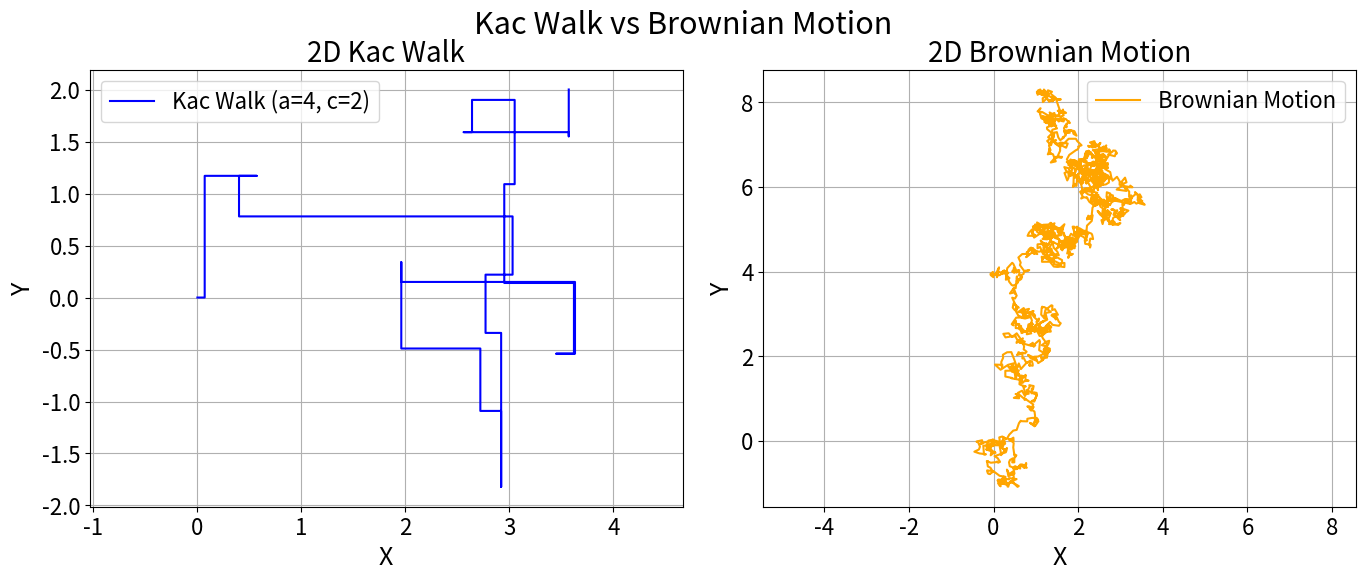

Here is the Python script that generated this plot:
import numpy as np
import matplotlib.pyplot as plt

# GLOBAL FONT SETTINGS
plt.rcParams.update({
    'font.size': 18,
    'axes.titlesize': 20,
    'axes.labelsize': 18,
    'xtick.labelsize': 16,
    'ytick.labelsize': 16,
    'legend.fontsize': 16,
    'figure.titlesize': 22
})

def kac_walk_2d(a, c, T, steps=1000):
    t = np.linspace(0, T, steps)
    dt = T / (steps - 1)
    x = np.zeros((steps, 2))
    v = np.array([c, 0], dtype=float)
    directions = np.array([[c, 0], [-c, 0], [0, c], [0, -c]], dtype=float)
    for i in range(1, steps):
        x[i] = x[i-1] + v * dt
        if np.random.rand() < a * dt:
            v = directions[np.random.choice(4)]
    return x

def brownian_2d(T, steps=1000):
    dt = T / (steps - 1)
    x = np.zeros((steps, 2))
    for i in range(1, steps):
        x[i] = x[i-1] + np.random.normal(0, np.sqrt(dt), 2)
    return x

# Parameters
a, c, T = 4, 2, 10
steps = 2000
kpath = kac_walk_2d(a, c, T, steps)
bpath = brownian_2d(T, steps)

# Plot
fig, axs = plt.subplots(1, 2, figsize=(14, 6), dpi=220)

axs[0].plot(kpath[:, 0], kpath[:, 1], label=f"Kac Walk (a={a}, c={c})", color='blue')
axs[0].set_title("2D Kac Walk")
axs[0].set_xlabel("X")
axs[0].set_ylabel("Y")
axs[0].axis('equal')
axs[0].grid(True)
axs[0].legend()

axs[1].plot(bpath[:, 0], bpath[:, 1], label="Brownian Motion", color='orange')
axs[1].set_title("2D Brownian Motion")
axs[1].set_xlabel("X")
axs[1].set_ylabel("Y")
axs[1].axis('equal')
axs[1].grid(True)
axs[1].legend()

plt.suptitle("Kac Walk vs Brownian Motion", fontsize=22)
plt.tight_layout()
plt.subplots_adjust(top=0.88)
plt.savefig("kac_vs_bm.pdf", bbox_inches='tight')
plt.savefig("kac_vs_bm_zoom.png", bbox_inches='tight', dpi=220)
plt.show()

